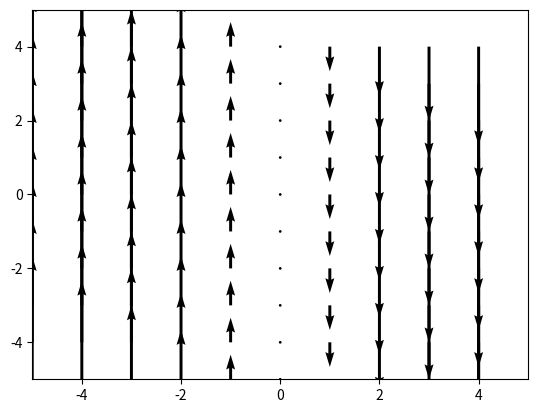

Source code (Python): (Note: this script raises an exception after producing the figure.)
import numpy as np
import matplotlib.pyplot as plt
XL = 5
YL = 5
x = np.arange(-XL,XL,1)
y = np.arange(-YL,YL,1)
X,Y = np.meshgrid(x,y)
plt.figure()
a = np.array([[0,0],
              [-3,0]])

U = a[0][0] * X + a[0][1] * Y
V = a[1][0] * X + a[1][1] * Y

plt.quiver(X,Y,U,V,color='black',angles='xy',scale_units='xy', scale=4.5)
plt.xlim(-XL,XL)
plt.ylim(-YL,YL)
plt.savefig("images/i.png")
plt.show()